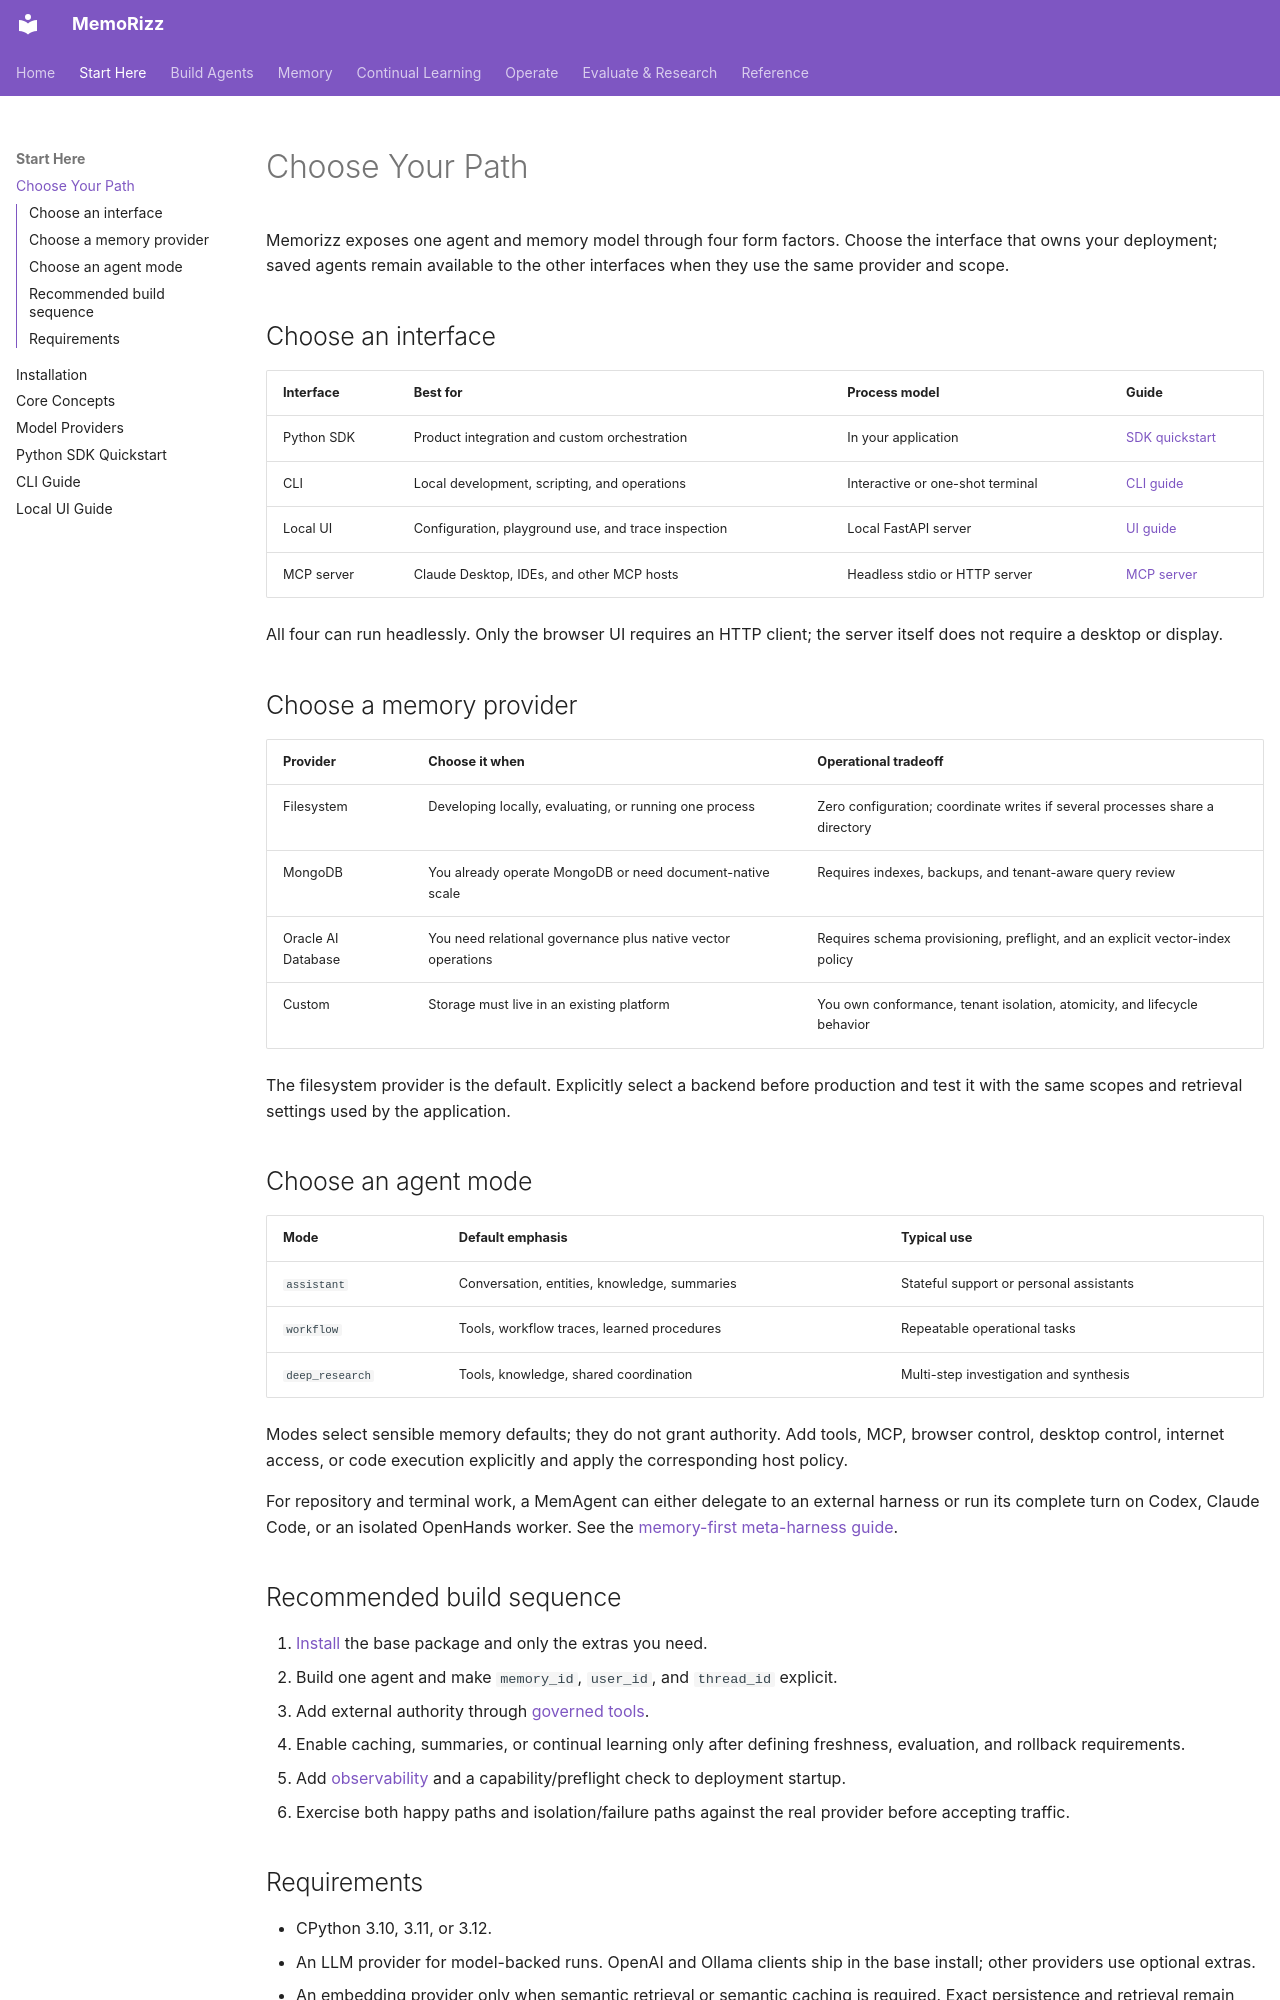

repository: RichmondAlake/memorizz · page: getting-started/overview/index.html · generator: mkdocs

# Choose Your Path

Memorizz exposes one agent and memory model through four form factors. Choose
the interface that owns your deployment; saved agents remain available to the
other interfaces when they use the same provider and scope.

## Choose an interface

| Interface | Best for | Process model | Guide |
|---|---|---|---|
| Python SDK | Product integration and custom orchestration | In your application | [SDK quickstart](python-sdk-quickstart.md) |
| CLI | Local development, scripting, and operations | Interactive or one-shot terminal | [CLI guide](cli.md) |
| Local UI | Configuration, playground use, and trace inspection | Local FastAPI server | [UI guide](local-ui.md) |
| MCP server | Claude Desktop, IDEs, and other MCP hosts | Headless stdio or HTTP server | [MCP server](../guides/mcp-server.md) |

All four can run headlessly. Only the browser UI requires an HTTP client; the
server itself does not require a desktop or display.

## Choose a memory provider

| Provider | Choose it when | Operational tradeoff |
|---|---|---|
| Filesystem | Developing locally, evaluating, or running one process | Zero configuration; coordinate writes if several processes share a directory |
| MongoDB | You already operate MongoDB or need document-native scale | Requires indexes, backups, and tenant-aware query review |
| Oracle AI Database | You need relational governance plus native vector operations | Requires schema provisioning, preflight, and an explicit vector-index policy |
| Custom | Storage must live in an existing platform | You own conformance, tenant isolation, atomicity, and lifecycle behavior |

The filesystem provider is the default. Explicitly select a backend before
production and test it with the same scopes and retrieval settings used by the
application.

## Choose an agent mode

| Mode | Default emphasis | Typical use |
|---|---|---|
| `assistant` | Conversation, entities, knowledge, summaries | Stateful support or personal assistants |
| `workflow` | Tools, workflow traces, learned procedures | Repeatable operational tasks |
| `deep_research` | Tools, knowledge, shared coordination | Multi-step investigation and synthesis |

Modes select sensible memory defaults; they do not grant authority. Add tools,
MCP, browser control, desktop control, internet access, or code execution explicitly and apply
the corresponding host policy.

For repository and terminal work, a MemAgent can either delegate to an external
harness or run its complete turn on Codex, Claude Code, or an isolated
OpenHands worker. See the [memory-first meta-harness guide](../guides/meta-harness.md).

## Recommended build sequence

1. [Install](installation.md) the base package and only the extras you need.
2. Build one agent and make `memory_id`, `user_id`, and `thread_id` explicit.
3. Add external authority through [governed tools](../guides/tools-and-approvals.md).
4. Enable caching, summaries, or continual learning only after defining
   freshness, evaluation, and rollback requirements.
5. Add [observability](../observability-ui.md) and a capability/preflight check
   to deployment startup.
6. Exercise both happy paths and isolation/failure paths against the real
   provider before accepting traffic.
